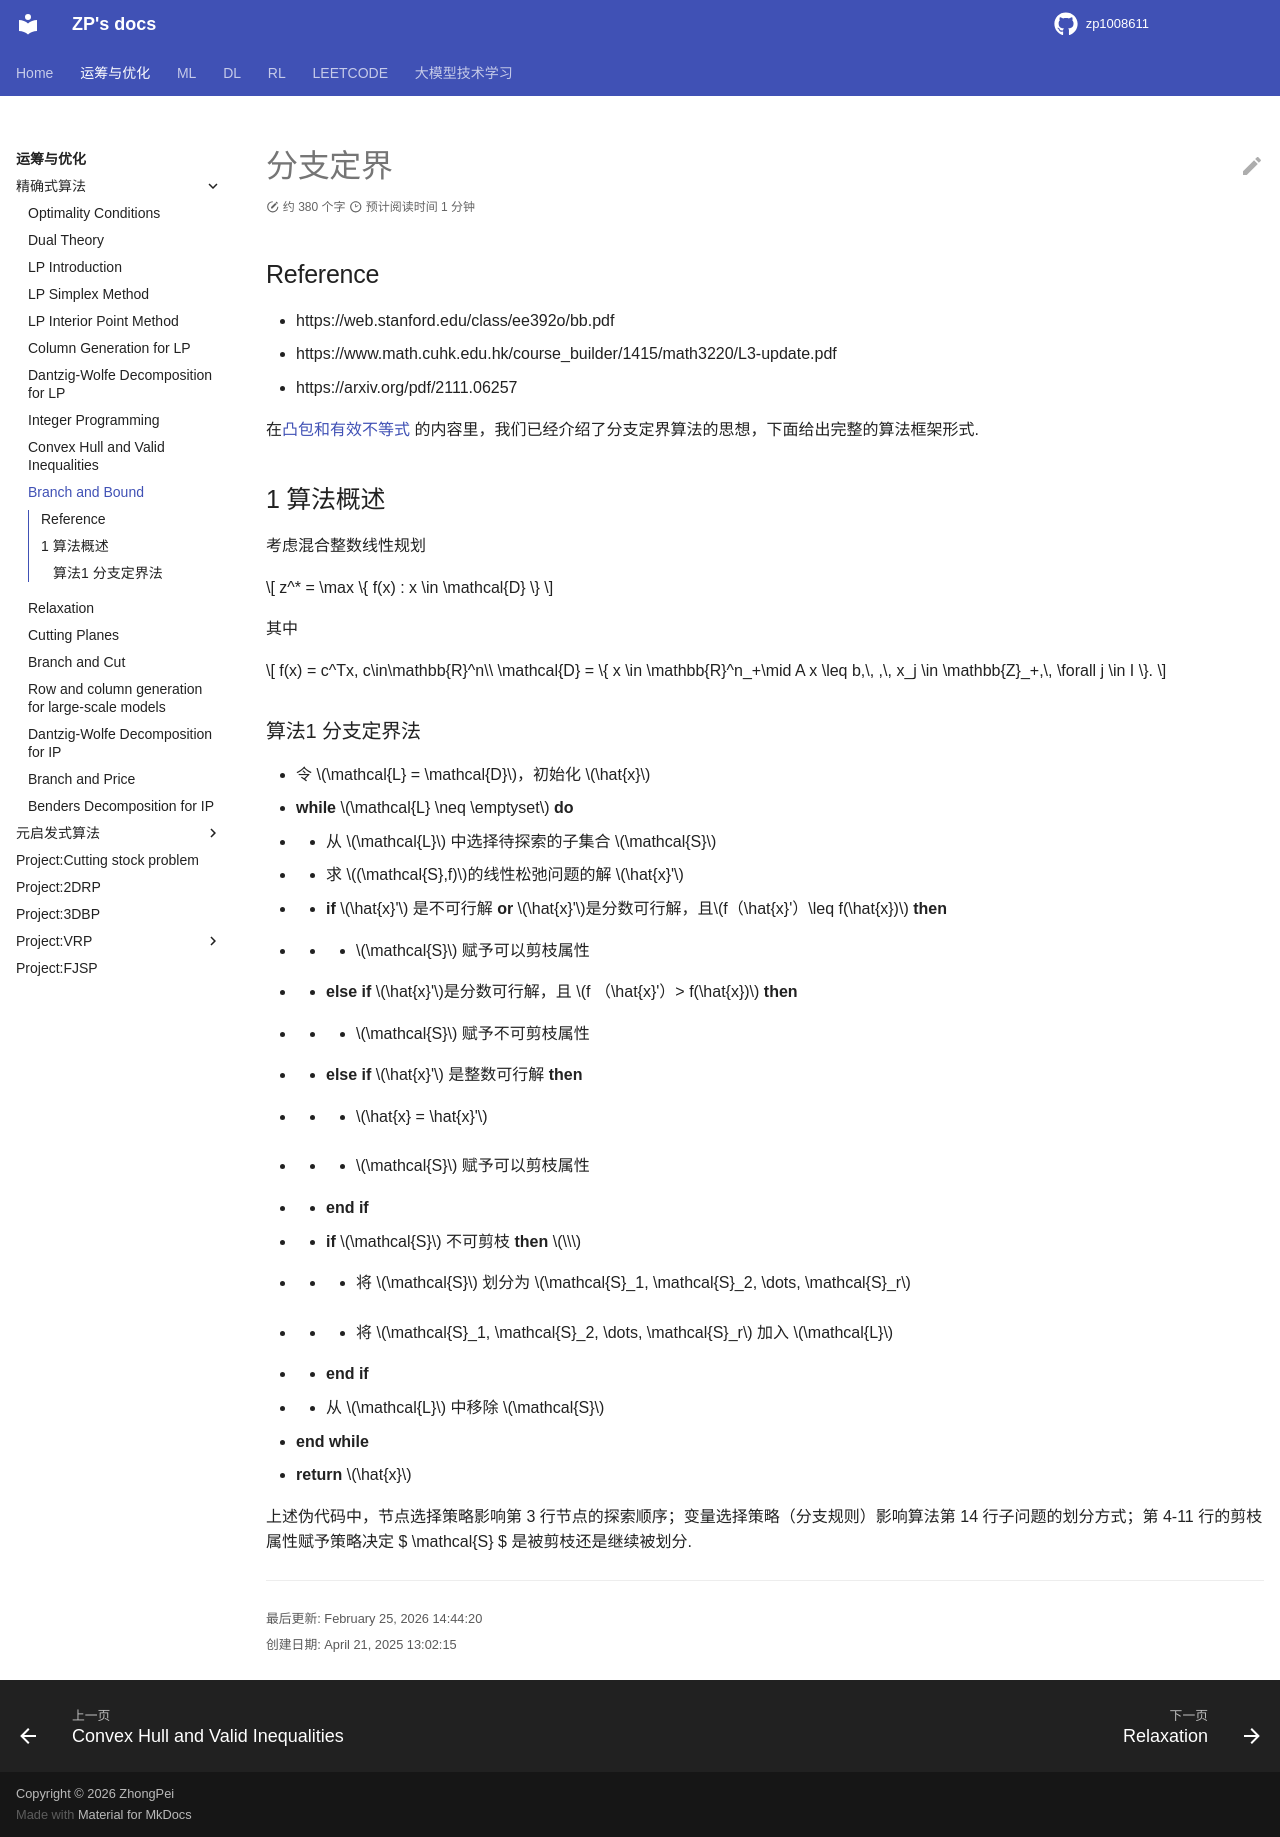

repository: zp1008611/zp1008611.github.io · page: OROPT/or_exact/IP_branch_and_bound/index.html · generator: mkdocs

分支定界
========



Reference

---------



-  https://web.stanford.edu/class/ee392o/bb.pdf

-  https://www.math.cuhk.edu.hk/course_builder/1415/math3220/L3-update.pdf

-  https://arxiv.org/pdf/2111.06257



在\ `凸包和有效不等式 <..\IP_convex_hull_and_valid_ineq\README.md>`__

的内容里，我们已经介绍了分支定界算法的思想，下面给出完整的算法框架形式.



1 算法概述

----------



| 考虑混合整数线性规划

| 



  .. math::





     z^* = \max \{ f(x) : x \in \mathcal{D} \} 

| 其中

| 



  .. math::





     f(x) = c^Tx, c\in\mathbb{R}^n\\

     \mathcal{D} = \{ x \in \mathbb{R}^n_+\mid A x \leq b,\, ,\, x_j \in \mathbb{Z}_+,\, \forall j \in I \}.



| **算法1 分支定界法**

| 1 令 $ :raw-latex:`\mathcal{L}` = :raw-latex:`\mathcal{D}` $，初始化 $

  :raw-latex:`\hat{x}` $

| 2 **while** $ :raw-latex:`\mathcal{L}`

  :raw-latex:`\neq `:raw-latex:`\emptyset `$ **do**

| 3 :math:`\quad` 从 $ :raw-latex:`\mathcal{L}` $ 中选择待探索的子集合 $

  :raw-latex:`\mathcal{S}`$ :math:`\\` 4 :math:`\quad`

  求\ :math:`(\mathcal{S},f)`\ 的线性松弛问题的解\ :math:`\hat{x}'`

  :math:`\\` 5 :math:`\quad` **if** $ :raw-latex:`\hat{x}`’ $是不可行解

  **or** $ :raw-latex:`\hat{x}`’

  :math:`是分数可行解，且`\ f（:raw-latex:`\hat{x}`‘）:raw-latex:`\leq `f(:raw-latex:`\hat{x}`)$

  **then** :math:`\\` 6 :math:`\quad\quad`

  :math:`\mathcal{S}`\ 赋予可以剪枝属性 :math:`\\` 7 :math:`\quad`

  **else if** $ :raw-latex:`\hat{x}`’ :math:`是分数可行解，且`\ f

  （:raw-latex:`\hat{x}`‘）> f(:raw-latex:`\hat{x}`)$ **then**

  :math:`\\` 8 :math:`\quad\quad` :math:`\mathcal{S}`\ 赋予不可剪枝属性

  :math:`\\` 9 :math:`\quad` **else if** $ :raw-latex:`\hat{x}`’

  $是整数可行解 **then** :math:`\\` 10 :math:`\quad\ \ \ ` $

  :raw-latex:`\hat{x}` = :raw-latex:`\hat{x}`’ $ :math:`\\` 11

  :math:`\quad\ \ \ ` :math:`\mathcal{S}`\ 赋予可以剪枝属性 :math:`\\`

  12 :math:`\ \ \ ` **end if** :math:`\\` 13 :math:`\ \ \ ` **if**

  :math:`\mathcal{S}`\ 不可剪枝 **then** :math:`\\` 14

  :math:`\quad\ \ \ ` 将 $ :raw-latex:`\mathcal{S}` $ 划分为 $

  :raw-latex:`\mathcal{S}`\_1, :raw-latex:`\mathcal{S}`\_2,

  :raw-latex:`\dots`, :raw-latex:`\mathcal{S}`\_r $

| 15 :math:`\quad\ \ \ ` 将 $ :raw-latex:`\mathcal{S}`\_1,

  :raw-latex:`\mathcal{S}`\_2, :raw-latex:`\dots`,

  :raw-latex:`\mathcal{S}`\_r $ 加入 $ :raw-latex:`\mathcal{L}` $

  :math:`\\` 16 :math:`\ \ \ ` **end if** :math:`\\` 17 :math:`\ \ \ `

  从 $ :raw-latex:`\mathcal{L}` $ 中移除 $ :raw-latex:`\mathcal{S}` $

| 18 **end while**

| 19 **return** $ :raw-latex:`\hat{x}` $



上述伪代码中，节点选择策略影响第 3

行节点的探索顺序；变量选择策略（分支规则）影响算法第 14

行子问题的划分方式；第 4-11 行的剪枝属性赋予策略决定 $

:raw-latex:`\mathcal{S}` $ 是被剪枝还是继续被划分.



.. raw:: html



   <!-- 分支定界算法是用于非凸问题全局优化的方法[LW66, Moo91]. 从它们能对（全局）最优目标值保持可证明的上界与下界这一角度看，这些算法属于非启发式算法；算法终止时，会给出找到的次优点为ε-次优的证明. 不过，分支定界算法可能（且常常）运行缓慢. 在最坏情况下，其计算量会随问题规模呈指数增长，但某些幸运场景下，算法能以少得多的计算量收敛. 在这些简短笔记中，我们将描述分支定界方法的两个典型简单示例. 



   ## 1 分支定界算法思想 

   本节内容取自[BBB91]. 此处描述的分支定界算法，用于在m维矩形区域$\mathcal{Q}_{\text{init}}$上，寻找函数$f: \mathbf{R}^m \to \mathbf{R}$的全局最小值. （当然，将$f$替换为$-f$，该算法也可用于求全局最大值. ）  



   对于矩形区域$\mathcal{Q} \subseteq \mathcal{Q}_{\text{init}}$，定义：  

   $$

   \Phi_{\min}(\mathcal{Q}) = \min_{q \in \mathcal{Q}} f(q).

   $$  

   随后，算法利用在$\{ \mathcal{Q} \mid \mathcal{Q} \subseteq \mathcal{Q}_{\text{init}} \}$上定义的两个函数$\Phi_{\text{lb}}(\mathcal{Q})$和$\Phi_{\text{ub}}(\mathcal{Q})$（一般而言，它们比$\Phi_{\min}(\mathcal{Q})$更容易计算），以绝对精度$\epsilon > 0$计算$\Phi_{\min}(\mathcal{Q}_{\text{init}})$. 这两个函数满足以下条件：  



   - **（R1）** $\Phi_{\text{lb}}(\mathcal{Q}) \leq \Phi_{\min}(\mathcal{Q}) \leq \Phi_{\text{ub}}(\mathcal{Q})$. 即$\Phi_{\text{lb}}$和$\Phi_{\text{ub}}$分别计算$\Phi_{\min}(\mathcal{Q})$的下界与上界.   

   - **（R2）** 当$\mathcal{Q}$各边的最大半长（记为$\text{size}(\mathcal{Q})$）趋于零时，上下界之差一致收敛于零，即：  

   $$

   \forall \epsilon > 0 \; \exists \delta > 0 \text{ 使得 } \forall \mathcal{Q} \subseteq \mathcal{Q}_{\text{init}}, \; \text{size}(\mathcal{Q}) \leq \delta \implies \Phi_{\text{ub}}(\mathcal{Q}) - \Phi_{\text{lb}}(\mathcal{Q}) \leq \epsilon.

   $$  

   粗略地说，随着矩形区域收缩至一点，界$\Phi_{\text{lb}}$和$\Phi_{\text{ub}}$会愈发精确. 





   ## 2 分支定界算法思想 

   首先计算$\Phi_{\text{lb}}(\mathcal{Q}_{\text{init}})$和$\Phi_{\text{ub}}(\mathcal{Q}_{\text{init}})$. 若$\Phi_{\text{ub}}(\mathcal{Q}_{\text{init}}) - \Phi_{\text{lb}}(\mathcal{Q}_{\text{init}}) \leq \epsilon$，算法终止. 否则，将$\mathcal{Q}_{\text{init}}$划分为子矩形的并集$\mathcal{Q}_{\text{init}} = \mathcal{Q}_1 \cup \mathcal{Q}_2 \cup \cdots \cup \mathcal{Q}_N$，并计算$i = 1, 2, \dots, N$时的$\Phi_{\text{lb}}(\mathcal{Q}_i)$和$\Phi_{\text{ub}}(\mathcal{Q}_i)$. 此时有：  

   $$

   \min_{1 \leq i \leq N} \Phi_{\text{lb}}(\mathcal{Q}_i) \leq \Phi_{\min}(\mathcal{Q}_{\text{init}}) \leq \min_{1 \leq i \leq N} \Phi_{\text{ub}}(\mathcal{Q}_i),

   $$  

   得到$\Phi_{\min}(\mathcal{Q}_{\text{init}})$的新边界. 若新边界差≤$\epsilon$，算法终止；否则，细化$\mathcal{Q}_{\text{init}}$划分并更新边界.   



   若划分$\mathcal{Q}_{\text{init}} = \cup_{i=1}^N \mathcal{Q}_i$满足$\text{size}(\mathcal{Q}_i) \leq \delta$（$i = 1, \dots, N$），根据条件（R2）：  

   $$

   \min_{1 \leq i \leq N} \Phi_{\text{ub}}(\mathcal{Q}_i) - \min_{1 \leq i \leq N} \Phi_{\text{lb}}(\mathcal{Q}_i) \leq \epsilon,

   $$  

   “$\delta$-网格”确保$\Phi_{\min}(\mathcal{Q}_{\text{init}})$的绝对精度$\epsilon$. 但“$\delta$-网格”的矩形数量及计算量随$1/\delta$指数增长. 分支定界算法采用启发式规则：给定待细化划分$\mathcal{Q}_{\text{init}} = \cup_{i=1}^N \mathcal{Q}_i$，选取$\mathcal{Q} \in \mathcal{L}$使$\Phi_{\text{lb}}(\mathcal{Q}) = \min_{1 \leq i \leq N} \Phi_{\text{lb}}(\mathcal{Q}_i)$，并将其分成两部分. 需强调这是启发式方法，最坏情况仍为$\delta$-网格.   



   以下描述中，$k$为迭代索引，$\mathcal{L}_k$为第$k$次迭代的矩形列表，$L_k$、$U_k$为$\Phi_{\min}(\mathcal{Q}_{\text{init}})$的下、上界.   



   ## 3 分支定界算法伪代码

   $

   k = 0; \\

   \mathcal{L}_0 = \{ \mathcal{Q}_{\text{init}} \}; \\

   L_0 = \Phi_{\text{lb}}(\mathcal{Q}_{\text{init}}); \\

   U_0 = \Phi_{\text{ub}}(\mathcal{Q}_{\text{init}}); \\

   \text{while } U_k - L_k > \epsilon \; \{ \\

    \quad \text{选取 } \mathcal{Q} \in \mathcal{L}_k \text{ 使 } \Phi_{\text{lb}}(\mathcal{Q}) = L_k; \\

    \quad 沿最长边将\mathcal{Q}分割为\mathcal{Q}_I \text{ 和 } \mathcal{Q}_{II}; \\

    \quad 从\mathcal{L}_k中移除\mathcal{Q}，加入\mathcal{Q}_I \text{ 和 } \mathcal{Q}_{II}，形成\mathcal{L}_{k+1}; \\

    \quad L_{k+1} := \min_{\mathcal{Q} \in \mathcal{L}_{k+1}} \Phi_{\text{lb}}(\mathcal{Q}); \\

    \quad U_{k+1} := \min_{\mathcal{Q} \in \mathcal{L}_{k+1}} \Phi_{\text{ub}}(\mathcal{Q}); \\

    \quad k := k + 1; \\

   \}\\

   $

   要求沿所选矩形最长边分割，此规则控制划分中矩形的条件数，其收敛性证明见[§1.1](https://web.stanford.edu/class/ee392o/bb.pdf). 



   在$k$次迭代结束时，$U_k$和$L_k$分别是$\Phi_{\min}(\mathcal{Q}_{\text{init}})$的上界和下界. 我们在[§1.1](https://web.stanford.edu/class/ee392o/bb.pdf)中证明，若界$\Phi_{\text{lb}}(\mathcal{Q})$和$\Phi_{\text{ub}}(\mathcal{Q})$满足条件（R2），则$U_k - L_k$必定收敛到零，因此分支定界算法将在有限步内终止.   



   ## 4 剪枝



   显然，在上述分支过程中，矩形数量等于迭代次数$N$. 不过，我们常常可以排除一些矩形；由于$\Phi_{\min}(\mathcal{Q}_{\text{init}})$无法在这些矩形中取得，因此可以将其“剪枝”. 具体操作如下：每次迭代时，从列表$\mathcal{L}_k$中移除满足$\Phi_{\text{lb}}(\mathcal{Q}) > U_k$的矩形$\mathcal{Q} \in \mathcal{L}_k$.   



   如果矩形$\mathcal{Q} \in \mathcal{L}_k$满足此条件，那么$q \in \mathcal{Q} \implies f(q) > U_k$；然而，$f(q)$在$\mathcal{Q}_{\text{init}}$上的最小值必定小于$U_k$，因此不可能在$\mathcal{Q}$中找到该最小值.   



   尽管剪枝对算法运行不是必需的，但它确实减少了存储需求. 算法通常会快速剪枝$\mathcal{Q}_{\text{init}}$的大部分区域，仅处理剩余的一小部分子集. 集合$\mathcal{L}_k$（即剪枝后列表中矩形的并集）充当$f$极小值点集的近似. 事实上，可保证$f$的每个极小值点都在$\mathcal{L}_k$中.   



   “剪枝”这一术语源于以下视角：该算法可视为生长一棵二叉树，其中节点对应当前划分$\mathcal{L}_k$中的矩形，给定节点的子节点代表分割该矩形得到的两部分. 通过排除某个矩形，我们对这棵树进行剪枝.  -->
